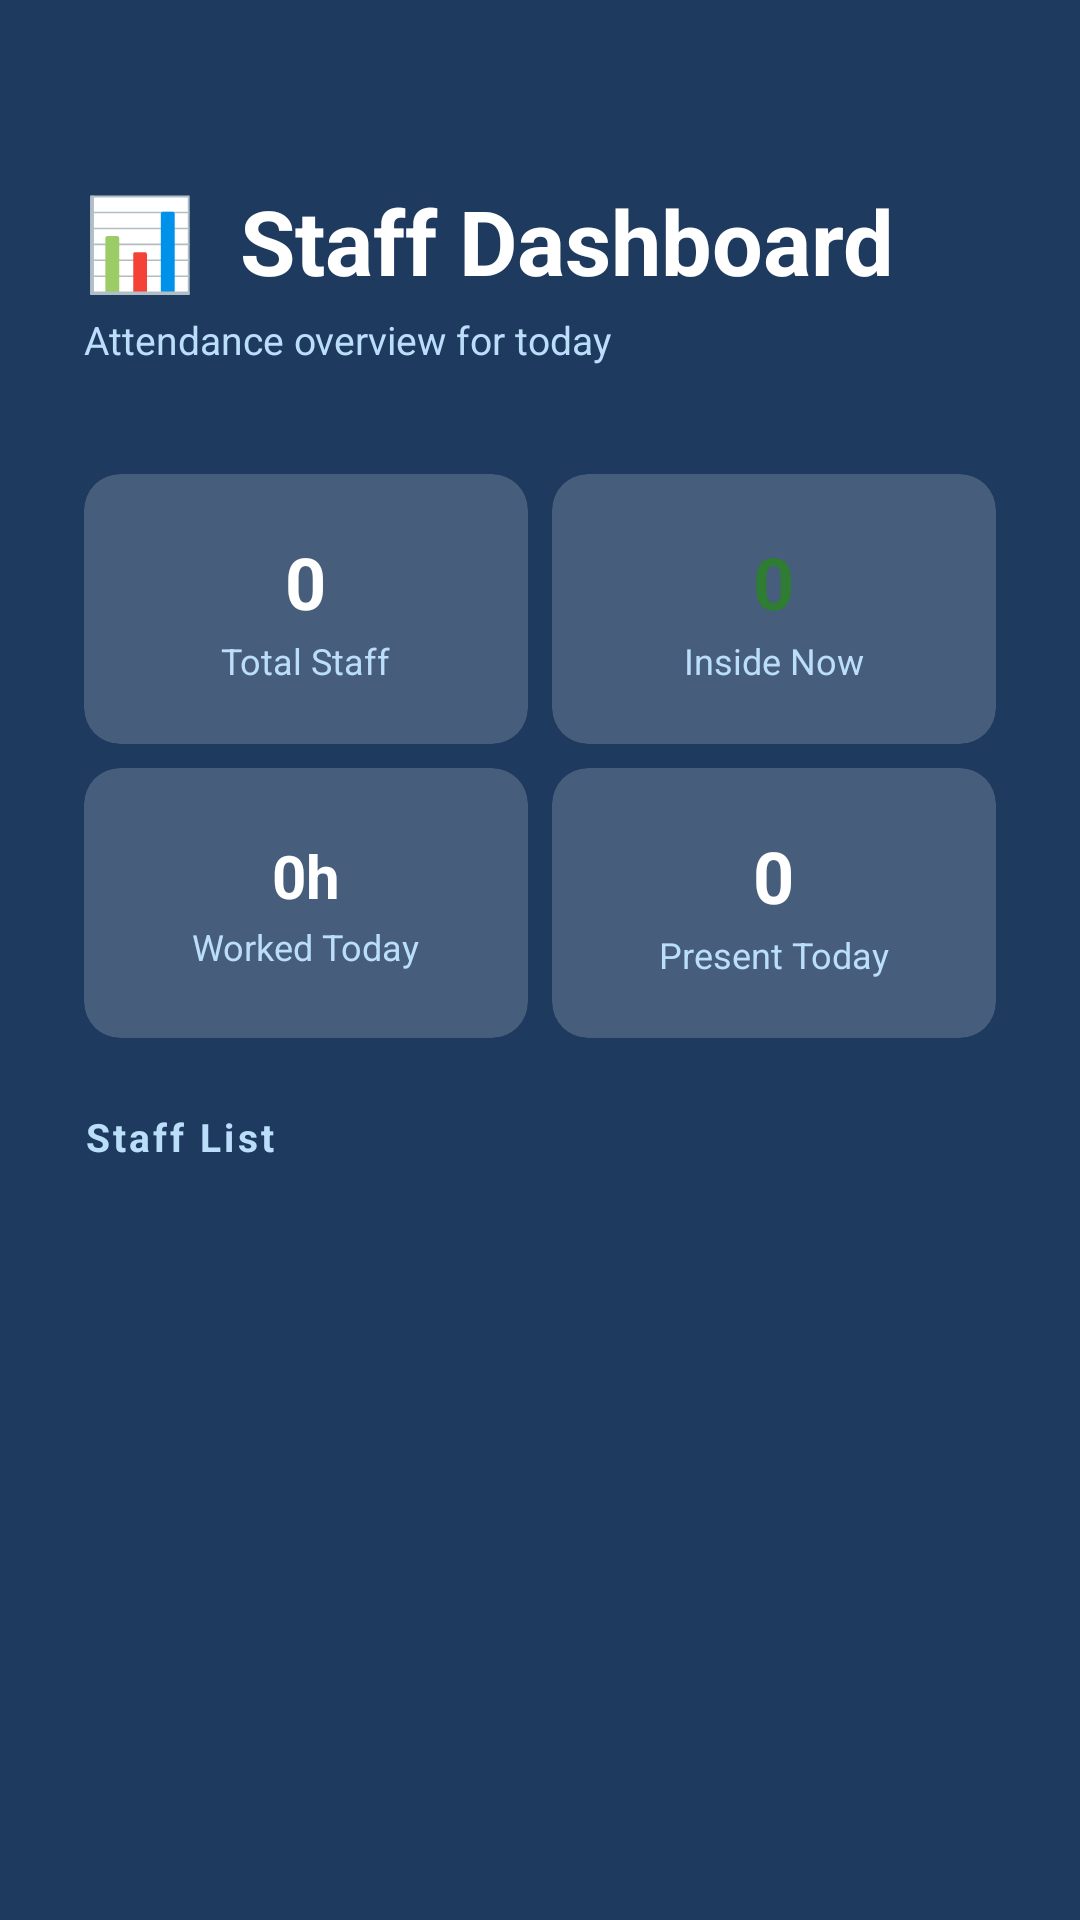

The Android layout XML behind this screen, and the referenced resources:
<!-- AndroidManifest.xml: application theme Theme.MyApplication -->
<!-- res/layout/activity_staff_dashboard.xml -->
<?xml version="1.0" encoding="utf-8"?>
<LinearLayout
    xmlns:android="http://schemas.android.com/apk/res/android"
    xmlns:app="http://schemas.android.com/apk/res-auto"
    android:layout_width="match_parent"
    android:layout_height="match_parent"
    android:background="@color/brand_primary"
    android:orientation="vertical">

    
    <LinearLayout
        android:layout_width="match_parent"
        android:layout_height="wrap_content"
        android:orientation="vertical"
        android:paddingStart="28dp"
        android:paddingEnd="28dp"
        android:paddingTop="60dp"
        android:paddingBottom="24dp">

        <TextView
            android:layout_width="wrap_content"
            android:layout_height="wrap_content"
            android:text="📊  Staff Dashboard"
            android:textColor="@color/text_on_dark"
            android:textSize="30sp"
            android:textStyle="bold" />

        <TextView
            android:layout_width="wrap_content"
            android:layout_height="wrap_content"
            android:layout_marginTop="4dp"
            android:text="Attendance overview for today"
            android:textColor="@color/text_on_dark_dim"
            android:textSize="13sp" />
    </LinearLayout>

    
    <LinearLayout
        android:layout_width="match_parent"
        android:layout_height="wrap_content"
        android:orientation="horizontal"
        android:paddingStart="24dp"
        android:paddingEnd="24dp"
        android:paddingTop="8dp">

        <androidx.cardview.widget.CardView
            android:layout_width="0dp"
            android:layout_height="90dp"
            android:layout_margin="4dp"
            android:layout_weight="1"
            app:cardBackgroundColor="@color/card_overlay"
            app:cardCornerRadius="12dp"
            app:cardElevation="0dp"
            app:strokeColor="@color/card_stroke"
            app:strokeWidth="1dp">

            <LinearLayout
                android:layout_width="match_parent"
                android:layout_height="match_parent"
                android:gravity="center"
                android:orientation="vertical">

                <TextView
                    android:id="@+id/tvTotalStaff"
                    android:layout_width="wrap_content"
                    android:layout_height="wrap_content"
                    android:text="0"
                    android:textColor="@color/text_on_dark"
                    android:textSize="24sp"
                    android:textStyle="bold" />

                <TextView
                    android:layout_width="wrap_content"
                    android:layout_height="wrap_content"
                    android:layout_marginTop="2dp"
                    android:text="@string/label_total_staff"
                    android:textColor="@color/text_on_dark_dim"
                    android:textSize="12sp" />
            </LinearLayout>
        </androidx.cardview.widget.CardView>

        <androidx.cardview.widget.CardView
            android:layout_width="0dp"
            android:layout_height="90dp"
            android:layout_margin="4dp"
            android:layout_weight="1"
            app:cardBackgroundColor="@color/card_overlay"
            app:cardCornerRadius="12dp"
            app:cardElevation="0dp"
            app:strokeColor="@color/card_stroke"
            app:strokeWidth="1dp">

            <LinearLayout
                android:layout_width="match_parent"
                android:layout_height="match_parent"
                android:gravity="center"
                android:orientation="vertical">

                <TextView
                    android:id="@+id/tvInsideNow"
                    android:layout_width="wrap_content"
                    android:layout_height="wrap_content"
                    android:text="0"
                    android:textColor="@color/status_green"
                    android:textSize="24sp"
                    android:textStyle="bold" />

                <TextView
                    android:layout_width="wrap_content"
                    android:layout_height="wrap_content"
                    android:layout_marginTop="2dp"
                    android:text="@string/label_inside_now"
                    android:textColor="@color/text_on_dark_dim"
                    android:textSize="12sp" />
            </LinearLayout>
        </androidx.cardview.widget.CardView>
    </LinearLayout>

    
    <LinearLayout
        android:layout_width="match_parent"
        android:layout_height="wrap_content"
        android:orientation="horizontal"
        android:paddingStart="24dp"
        android:paddingEnd="24dp"
        android:paddingBottom="20dp">

        <androidx.cardview.widget.CardView
            android:layout_width="0dp"
            android:layout_height="90dp"
            android:layout_margin="4dp"
            android:layout_weight="1"
            app:cardBackgroundColor="@color/card_overlay"
            app:cardCornerRadius="12dp"
            app:cardElevation="0dp"
            app:strokeColor="@color/card_stroke"
            app:strokeWidth="1dp">

            <LinearLayout
                android:layout_width="match_parent"
                android:layout_height="match_parent"
                android:gravity="center"
                android:orientation="vertical">

                <TextView
                    android:id="@+id/tvWorkedToday"
                    android:layout_width="wrap_content"
                    android:layout_height="wrap_content"
                    android:text="0h"
                    android:textColor="@color/text_on_dark"
                    android:textSize="20sp"
                    android:textStyle="bold" />

                <TextView
                    android:layout_width="wrap_content"
                    android:layout_height="wrap_content"
                    android:layout_marginTop="2dp"
                    android:text="@string/label_worked_today"
                    android:textColor="@color/text_on_dark_dim"
                    android:textSize="12sp" />
            </LinearLayout>
        </androidx.cardview.widget.CardView>

        <androidx.cardview.widget.CardView
            android:layout_width="0dp"
            android:layout_height="90dp"
            android:layout_margin="4dp"
            android:layout_weight="1"
            app:cardBackgroundColor="@color/card_overlay"
            app:cardCornerRadius="12dp"
            app:cardElevation="0dp"
            app:strokeColor="@color/card_stroke"
            app:strokeWidth="1dp">

            <LinearLayout
                android:layout_width="match_parent"
                android:layout_height="match_parent"
                android:gravity="center"
                android:orientation="vertical">

                <TextView
                    android:id="@+id/tvPresentToday"
                    android:layout_width="wrap_content"
                    android:layout_height="wrap_content"
                    android:text="0"
                    android:textColor="@color/text_on_dark"
                    android:textSize="24sp"
                    android:textStyle="bold" />

                <TextView
                    android:layout_width="wrap_content"
                    android:layout_height="wrap_content"
                    android:layout_marginTop="2dp"
                    android:text="@string/label_present_today"
                    android:textColor="@color/text_on_dark_dim"
                    android:textSize="12sp" />
            </LinearLayout>
        </androidx.cardview.widget.CardView>
    </LinearLayout>

    
    <TextView
        android:layout_width="wrap_content"
        android:layout_height="wrap_content"
        android:layout_marginStart="28dp"
        android:layout_marginBottom="12dp"
        android:letterSpacing="0.08"
        android:text="Staff List"
        android:textColor="@color/text_on_dark_dim"
        android:textSize="13sp"
        android:textStyle="bold" />

    
    <androidx.recyclerview.widget.RecyclerView
        android:id="@+id/recyclerViewStaff"
        android:layout_width="match_parent"
        android:layout_height="0dp"
        android:layout_weight="1"
        android:clipToPadding="false"
        android:paddingStart="20dp"
        android:paddingEnd="20dp"
        android:paddingBottom="20dp" />

</LinearLayout>
<!-- resources referenced by this layout -->
<resources>
  <color name="brand_primary">#1E3A5F</color>
  <color name="card_overlay">#2DFFFFFF</color>
  <color name="card_stroke">#3DFFFFFF</color>
  <color name="status_green">#2E7D32</color>
  <color name="text_on_dark">#FFFFFF</color>
  <color name="text_on_dark_dim">#BBDEFB</color>
  <string name="label_inside_now">Inside Now</string>
  <string name="label_present_today">Present Today</string>
  <string name="label_total_staff">Total Staff</string>
  <string name="label_worked_today">Worked Today</string>
  <style name="Theme.MyApplication" parent="Theme.MaterialComponents.Light.NoActionBar">
      </style>
</resources>
